5-way image classification set "sugarcane-disease-true-dataset" from GitHub (Shabinaja/sugarcane-disease-true-dataset); label vocabulary: healthy, red rot, ring spot, rust, smut.

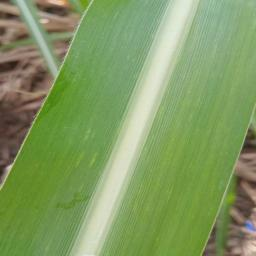
Label: healthy

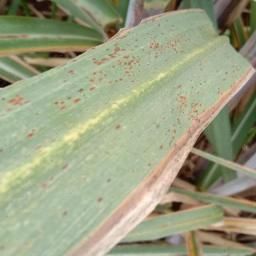
Label: rust

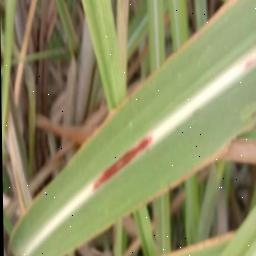
Label: red rot

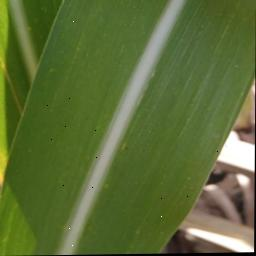
Label: healthy

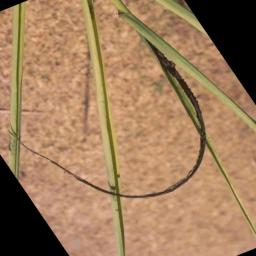
Label: smut

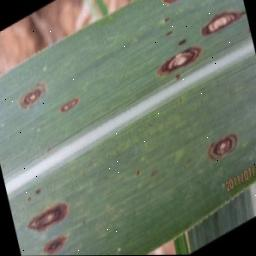
Label: ring spot
